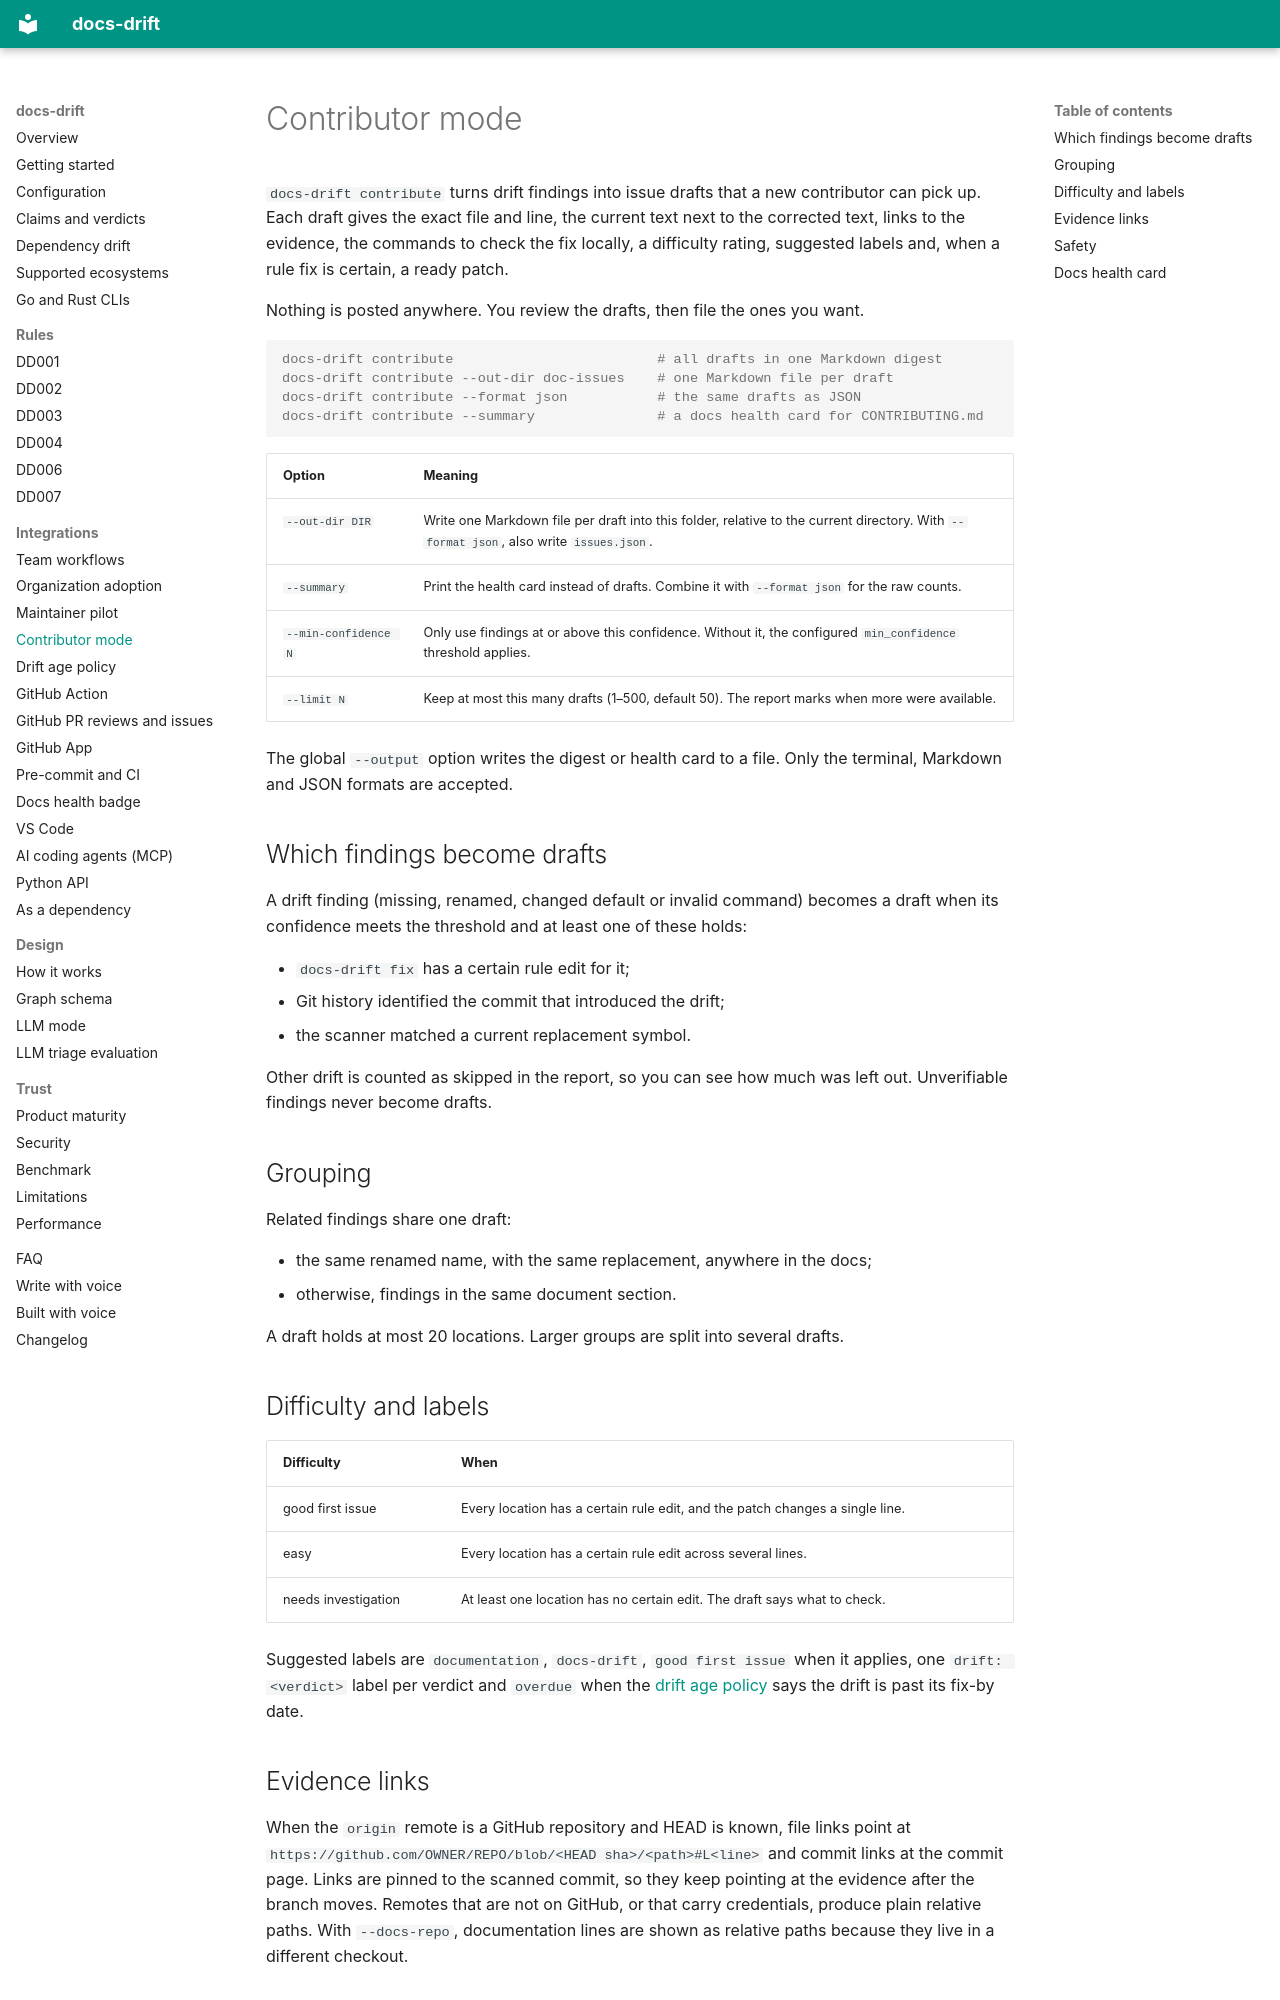

repository: ayushagarwalhere/docs-drift · page: contribute/index.html · generator: mkdocs

# Contributor mode

`docs-drift contribute` turns drift findings into issue drafts that a new
contributor can pick up. Each draft gives the exact file and line, the current
text next to the corrected text, links to the evidence, the commands to check the
fix locally, a difficulty rating, suggested labels and, when a rule fix is
certain, a ready patch.

Nothing is posted anywhere. You review the drafts, then file the ones you want.

```console
docs-drift contribute                         # all drafts in one Markdown digest
docs-drift contribute --out-dir doc-issues    # one Markdown file per draft
docs-drift contribute --format json           # the same drafts as JSON
docs-drift contribute --summary               # a docs health card for CONTRIBUTING.md
```

| Option | Meaning |
| --- | --- |
| `--out-dir DIR` | Write one Markdown file per draft into this folder, relative to the current directory. With `--format json`, also write `issues.json`. |
| `--summary` | Print the health card instead of drafts. Combine it with `--format json` for the raw counts. |
| `--min-confidence N` | Only use findings at or above this confidence. Without it, the configured `min_confidence` threshold applies. |
| `--limit N` | Keep at most this many drafts (1–500, default 50). The report marks when more were available. |

The global `--output` option writes the digest or health card to a file.
Only the terminal, Markdown and JSON formats are accepted.

## Which findings become drafts

A drift finding (missing, renamed, changed default or invalid command) becomes a
draft when its confidence meets the threshold and at least one of these holds:

- `docs-drift fix` has a certain rule edit for it;
- Git history identified the commit that introduced the drift;
- the scanner matched a current replacement symbol.

Other drift is counted as skipped in the report, so you can see how much was left
out. Unverifiable findings never become drafts.

## Grouping

Related findings share one draft:

- the same renamed name, with the same replacement, anywhere in the docs;
- otherwise, findings in the same document section.

A draft holds at most 20 locations. Larger groups are split into several drafts.

## Difficulty and labels

| Difficulty | When |
| --- | --- |
| good first issue | Every location has a certain rule edit, and the patch changes a single line. |
| easy | Every location has a certain rule edit across several lines. |
| needs investigation | At least one location has no certain edit. The draft says what to check. |

Suggested labels are `documentation`, `docs-drift`, `good first issue` when it
applies, one `drift: <verdict>` label per verdict and `overdue` when the
[drift age policy](drift-age.md) says the drift is past its fix-by date.

## Evidence links

When the `origin` remote is a GitHub repository and HEAD is known, file links
point at `https://github.com/OWNER/REPO/blob/<HEAD sha>/<path>#L<line>` and
commit links at the commit page. Links are pinned to the scanned commit, so they
keep pointing at the evidence after the branch moves. Remotes that are not on
GitHub, or that carry credentials, produce plain relative paths. With
`--docs-repo`, documentation lines are shown as relative paths because they live
in a different checkout.
